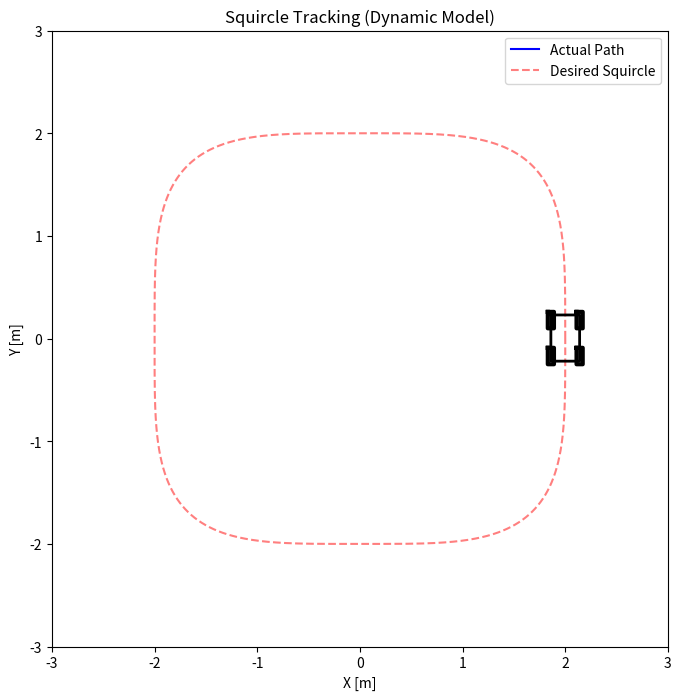
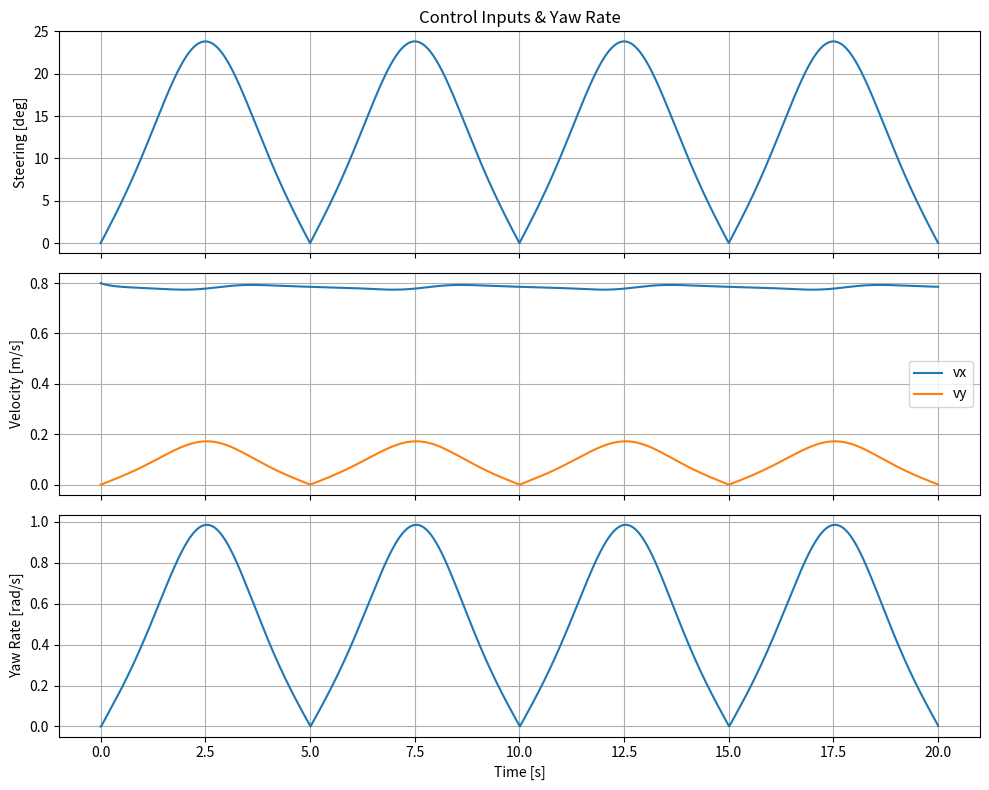

Recreate these plots in Python, in order.
import numpy as np
import matplotlib.pyplot as plt
from matplotlib.animation import FuncAnimation

# ============================================================
# Vehicle parameters
# ============================================================
L = 0.35          # wheelbase [m]
t = 0.28          # track width [m]
lf = 0.18         # CG -> front axle [m]
lr = L - lf       # CG -> rear axle  [m]

m  = 8.0          # mass [kg]
Iz = 0.45         # yaw inertia [kg*m^2]
g  = 9.81

# Tire model parameters (linear + saturation)
Cf = 250.0        # cornering stiffness front per wheel [N/rad]
Cr = 280.0        # cornering stiffness rear  per wheel [N/rad]
mu = 0.9          # friction coefficient

# Longitudinal "drive" model
Cdrag = 0.6
vx_min = 0.05

# ============================================================
# Simulation settings & Squircle Generation
# ============================================================
dt = 0.01
T = 20.0          # Runtime [s] (adjusted to allow full lap)
N = int(T/dt)
tt = np.linspace(0, T, N)

v_x_des = 0.8     # Target speed [m/s]
Kvx = 30.0        # Cruise control gain
Fx_max_total = 35.0

# --- SQUIRCLE PARAMETERS ---
R_sq = 2.0        # "Radius" (half-width) of the shape
n_order = 4.0     # 4.0 = standard squircle
laps = 1.0        # How many laps to drive in T seconds
period = T / laps

# Generate the parameter 'theta' over time
# We shift by -pi/2 so we start at (0, -R) driving East, or 0 to start at (R,0) driving North.
# Let's start at theta=0 => Position (R, 0), Heading North.
theta_traj = np.linspace(0, 2 * np.pi * laps, N)

# Parametric Squircle Equations:
# x = R * sgn(cos t) * |cos t|^(2/n)
# y = R * sgn(sin t) * |sin t|^(2/n)
p = 2.0 / n_order
xs = R_sq * np.sign(np.cos(theta_traj)) * np.abs(np.cos(theta_traj)) ** p
ys = R_sq * np.sign(np.sin(theta_traj)) * np.abs(np.sin(theta_traj)) ** p

# Compute Derivatives for Curvature (Kappa)
dx_dt = np.gradient(xs, dt)
dy_dt = np.gradient(ys, dt)
ddx_dt = np.gradient(dx_dt, dt)
ddy_dt = np.gradient(dy_dt, dt)

# Curvature k = (x'y'' - y'x'') / (x'^2 + y'^2)^1.5
numerator = dx_dt * ddy_dt - dy_dt * ddx_dt
denominator = (dx_dt**2 + dy_dt**2)**1.5
kappa = numerator / (denominator + 1e-6)

# Calculate Steering Angle from Curvature (Kinematic Bicycle Approx)
# delta = arctan(L * k)
delta_profile = np.arctan(L * kappa)

# Clamp steering to physical limits
delta_max = np.deg2rad(25.0)
delta_profile = np.clip(delta_profile, -delta_max, delta_max)

# ============================================================
# Drawing geometry
# ============================================================
body_overhang_rear  = 0.05
body_overhang_front = 0.05
wheel_len, wheel_wid = 0.16, 0.06

# Wheel positions in body frame (origin at CG)
p_FL = np.array([+lf, +t/2])
p_FR = np.array([+lf, -t/2])
p_RL = np.array([-lr, +t/2])
p_RR = np.array([-lr, -t/2])
wheel_pos = np.stack([p_FL, p_FR, p_RL, p_RR], axis=0)
wheel_names = ["FL", "FR", "RL", "RR"]

# ============================================================
# Helper functions
# ============================================================
def R2(theta):
    c, s = np.cos(theta), np.sin(theta)
    return np.array([[c, -s],[s, c]])

def wrap_pi(a):
    return (a + np.pi) % (2*np.pi) - np.pi

def ackermann_split(delta, L, t):
    td = np.tan(delta)
    if abs(td) < 1e-8:
        return delta, delta
    Rmid = L / td
    # Avoid singular Rmid inside track width
    if abs(Rmid) <= t/2 + 1e-6:
        Rmid = np.sign(Rmid) * (t/2 + 1e-6)
    dFL = np.arctan2(L, Rmid - t/2)
    dFR = np.arctan2(L, Rmid + t/2)
    return dFL, dFR

def box_corners(center_xy, heading, length, width):
    l, w = length/2.0, width/2.0
    local = np.array([[+l,+w],[+l,-w],[-l,-w],[-l,+w],[+l,+w]])
    return (R2(heading) @ local.T).T + center_xy

def body_outline(center_xy, heading):
    Lb = lf + lr + body_overhang_front + body_overhang_rear
    x_center = (lf + body_overhang_front - (lr + body_overhang_rear)) / 2.0
    body_center_R = np.array([x_center, 0.0])
    return box_corners(center_xy + (R2(heading) @ body_center_R), heading, Lb, t)

def clamp_friction(Fx, Fy, Fz, mu):
    """Friction circle: sqrt(Fx^2 + Fy^2) <= mu*Fz."""
    Fmax = mu * Fz
    mag = np.hypot(Fx, Fy)
    if mag <= Fmax or mag < 1e-12:
        return Fx, Fy
    s = Fmax / mag
    return Fx*s, Fy*s

# ============================================================
# Normal loads (static)
# ============================================================
Fz_front_axle = m * g * (lr / L)
Fz_rear_axle  = m * g * (lf / L)
Fz = np.array([
    0.5 * Fz_front_axle,  # FL
    0.5 * Fz_front_axle,  # FR
    0.5 * Fz_rear_axle,   # RL
    0.5 * Fz_rear_axle,   # RR
])

# ============================================================
# Explicit matrices for dynamics (BODY coordinates)
# ============================================================
M = np.diag([m, m, Iz])  # 3x3

def C_matrix(nu):
    vx, vy, r = nu
    return np.array([
        [0.0,  m*r, 0.0],
        [-m*r, 0.0, 0.0],
        [0.0,  0.0, 0.0]
    ])

def H_i(xi, yi):
    return np.array([
        [1.0, 0.0],
        [0.0, 1.0],
        [-yi, xi]
    ])

def Bx_By(wheel_heading):
    Bx = np.zeros((3, 4))
    By = np.zeros((3, 4))
    for i in range(4):
        xi, yi = wheel_pos[i]
        Hi = H_i(xi, yi)
        di = wheel_heading[i]
        a = np.array([np.cos(di), np.sin(di)]) 
        b = np.array([-np.sin(di), np.cos(di)])
        Bx[:, i] = Hi @ a
        By[:, i] = Hi @ b
    return Bx, By

# ============================================================
# State initialization
# ============================================================
x   = np.zeros(N)
y   = np.zeros(N)
psi = np.zeros(N)

vx  = np.zeros(N)
vy  = np.zeros(N)
r_yaw = np.zeros(N)

# Set Initial State to match the Squircle Start
vx[0]  = v_x_des
x[0]   = xs[0]
y[0]   = ys[0]

# Calculate initial heading from trajectory derivative
initial_heading = np.arctan2(dy_dt[0], dx_dt[0])
psi[0] = initial_heading

Fx_w = np.zeros((N, 4))
Fy_w = np.zeros((N, 4))
alpha_w = np.zeros((N, 4))
delta_act_log = np.zeros(N)

# ============================================================
# Simulation loop
# ============================================================
for k in range(N-1):
    
    # 1. READ STEERING FROM SQUIRCLE PROFILE
    delta_act = delta_profile[k]
    delta_act_log[k] = delta_act
    v_ref = v_x_des

    # 2. ACKERMANN GEOMETRY
    dFL, dFR = ackermann_split(delta_act, L, t)
    wheel_heading = np.array([dFL, dFR, 0.0, 0.0])

    # 3. LONGITUDINAL CONTROL (Cruise Control)
    Fx_cmd_total = Kvx * (v_ref - vx[k]) - Cdrag * vx[k]
    Fx_cmd_total = np.clip(Fx_cmd_total, -Fx_max_total, Fx_max_total)
    Fx_cmd = np.array([0.0, 0.0, 0.5*Fx_cmd_total, 0.5*Fx_cmd_total]) # RWD

    # 4. TIRE VELOCITIES
    v_i = np.zeros((4, 2))
    for i in range(4):
        xi, yi = wheel_pos[i]
        v_i[i, 0] = vx[k] - r_yaw[k] * yi
        v_i[i, 1] = vy[k] + r_yaw[k] * xi

    # 5. TIRE FORCES
    Fx_i = np.zeros(4)
    Fy_i = np.zeros(4)

    for i in range(4):
        vxi = np.sign(v_i[i, 0]) * max(abs(v_i[i, 0]), vx_min)
        vyi = v_i[i, 1]

        alpha = wrap_pi(wheel_heading[i] - np.arctan2(vyi, vxi))
        alpha_w[k, i] = alpha

        Cc = Cf if i < 2 else Cr
        Fy = Cc * alpha
        Fx = Fx_cmd[i]

        Fx, Fy = clamp_friction(Fx, Fy, Fz[i], mu)
        Fx_i[i] = Fx
        Fy_i[i] = Fy

    Fx_w[k, :] = Fx_i
    Fy_w[k, :] = Fy_i

    # 6. DYNAMICS SOLVER
    nu = np.array([vx[k], vy[k], r_yaw[k]])
    Bx, By = Bx_By(wheel_heading)
    tau = (Bx @ Fx_i) + (By @ Fy_i)
    C_mat = C_matrix(nu)
    
    # M * nu_dot + C * nu = tau
    nu_dot = np.linalg.solve(M, (tau - C_mat @ nu))

    # 7. INTEGRATION
    vx[k+1]    = vx[k]    + nu_dot[0] * dt
    vy[k+1]    = vy[k]    + nu_dot[1] * dt
    r_yaw[k+1] = r_yaw[k] + nu_dot[2] * dt

    # World Kinematics
    x_dot = vx[k]*np.cos(psi[k]) - vy[k]*np.sin(psi[k])
    y_dot = vx[k]*np.sin(psi[k]) + vy[k]*np.cos(psi[k])
    psi_dot = r_yaw[k]

    x[k+1]   = x[k]   + x_dot * dt
    y[k+1]   = y[k]   + y_dot * dt
    psi[k+1] = wrap_pi(psi[k] + psi_dot * dt)

# Fill last steps for logging
delta_act_log[-1] = delta_act_log[-2]
Fx_w[-1, :] = Fx_w[-2, :]
Fy_w[-1, :] = Fy_w[-2, :]

# ============================================================
# Figure 1: Animation
# ============================================================
fig_anim, ax_anim = plt.subplots(figsize=(8, 8))
ax_anim.set_aspect('equal')
ax_anim.set_title("Squircle Tracking (Dynamic Model)")
ax_anim.set_xlabel("X [m]")
ax_anim.set_ylabel("Y [m]")

# Set bounds based on squircle radius
pad = 1.0
ax_anim.set_xlim(-R_sq - pad, R_sq + pad)
ax_anim.set_ylim(-R_sq - pad, R_sq + pad)

(trace,) = ax_anim.plot([], [], 'b-', lw=1.5, label="Actual Path")
(ref_line,) = ax_anim.plot(xs, ys, 'r--', lw=1.5, alpha=0.5, label="Desired Squircle")

(body_line,) = ax_anim.plot([], [], 'k-', lw=2)
(FL_w_line,) = ax_anim.plot([], [], 'k-', lw=3)
(FR_w_line,) = ax_anim.plot([], [], 'k-', lw=3)
(RL_w_line,) = ax_anim.plot([], [], 'k-', lw=3)
(RR_w_line,) = ax_anim.plot([], [], 'k-', lw=3)
ax_anim.legend(loc="upper right")

def update_anim(i):
    # Only update every n frames to speed up animation render if needed
    # i = i * 2 
    if i >= N: return
    
    pos = np.array([x[i], y[i]])
    heading = psi[i]
    dFL, dFR = ackermann_split(delta_act_log[i], L, t)

    body_poly = body_outline(pos, heading)
    body_line.set_data(body_poly[:,0], body_poly[:,1])

    Rg = R2(heading)
    cFL = pos + (Rg @ p_FL)
    cFR = pos + (Rg @ p_FR)
    cRL = pos + (Rg @ p_RL)
    cRR = pos + (Rg @ p_RR)

    FL_poly = box_corners(cFL, heading + dFL, wheel_len, wheel_wid)
    FR_poly = box_corners(cFR, heading + dFR, wheel_len, wheel_wid)
    RL_poly = box_corners(cRL, heading,       wheel_len, wheel_wid)
    RR_poly = box_corners(cRR, heading,       wheel_len, wheel_wid)

    FL_w_line.set_data(FL_poly[:,0], FL_poly[:,1])
    FR_w_line.set_data(FR_poly[:,0], FR_poly[:,1])
    RL_w_line.set_data(RL_poly[:,0], RL_poly[:,1])
    RR_w_line.set_data(RR_poly[:,0], RR_poly[:,1])

    trace.set_data(x[:i+1], y[:i+1])
    return trace, body_line, FL_w_line, FR_w_line, RL_w_line, RR_w_line

# Decimate frames slightly for smoother realtime viewing if N is huge
ani = FuncAnimation(fig_anim, update_anim, frames=range(0, N, 4), 
                    interval=dt*4*1000, blit=True, repeat=False)

# ============================================================
# Figure 2: States
# ============================================================
fig_st, axs_st = plt.subplots(3, 1, figsize=(10, 8), sharex=True)
axs_st[0].plot(tt, np.rad2deg(delta_act_log))
axs_st[0].set_ylabel("Steering [deg]")
axs_st[0].grid(True)
axs_st[0].set_title("Control Inputs & Yaw Rate")

axs_st[1].plot(tt, vx, label="vx")
axs_st[1].plot(tt, vy, label="vy")
axs_st[1].set_ylabel("Velocity [m/s]")
axs_st[1].legend()
axs_st[1].grid(True)

axs_st[2].plot(tt, r_yaw)
axs_st[2].set_ylabel("Yaw Rate [rad/s]")
axs_st[2].set_xlabel("Time [s]")
axs_st[2].grid(True)

plt.tight_layout()
plt.show()